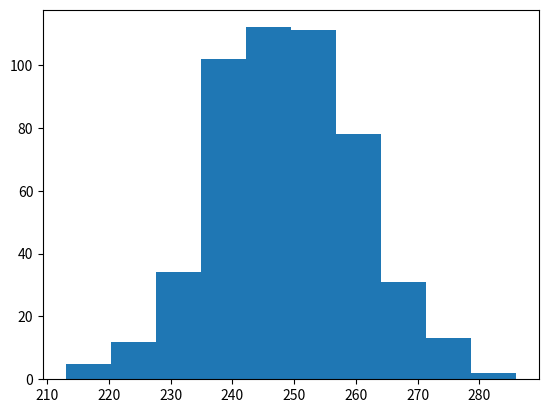

This figure's Python source:
# The %... is an iPython thing, and is not part of the Python language.
# In this case we're just telling the plotting library to draw things on
# the notebook, instead of on a separate window.
# %matplotlib inline 
#this line above prepares IPython notebook for working with matplotlib

# See all the "as ..." contructs? They're just aliasing the package names.
# That way we can call methods like plt.plot() instead of matplotlib.pyplot.plot().

import numpy as np # imports a fast numerical programming library
import scipy as sp #imports stats functions, amongst other things
import matplotlib as mpl # this actually imports matplotlib
import matplotlib.cm as cm #allows us easy access to colormaps
import matplotlib.pyplot as plt #sets up plotting under plt
import pandas as pd #lets us handle data as dataframes
#sets up pandas table display
pd.set_option('display.width', 500)
pd.set_option('display.max_columns', 100)
pd.set_option('display.notebook_repr_html', True)
import seaborn as sns #sets up styles and gives us more plotting options

# ----


print("Make a 3 row x 4 column array of random numbers")
x = np.random.random((3, 4))
print(x)

print("Add 1 to every element")
x = x + 1
print(x)

print("Get the element at row 1, column 2")
print(x[1, 2])

# The colon syntax is called "slicing" the array. 
print("Get the first row")
print(x[0, :])

print("Get every 2nd column of the first row")
print(x[0, ::2])

# ---
print("Max is  ", x.max())
print("Min is  ", x.min())
print("Mean is ", x.mean())

x = np.random.binomial(500, .5)
print("number of heads:", x)


# 3 ways to run the simulations

# loop
heads = []
for i in range(500):
    heads.append(np.random.binomial(500, .5))

# "list comprehension"
heads = [np.random.binomial(500, .5) for i in range(500)]

# pure numpy
heads = np.random.binomial(500, .5, size=500)

histogram = plt.hist(heads, bins=10)

heads.shape

plt.show()
